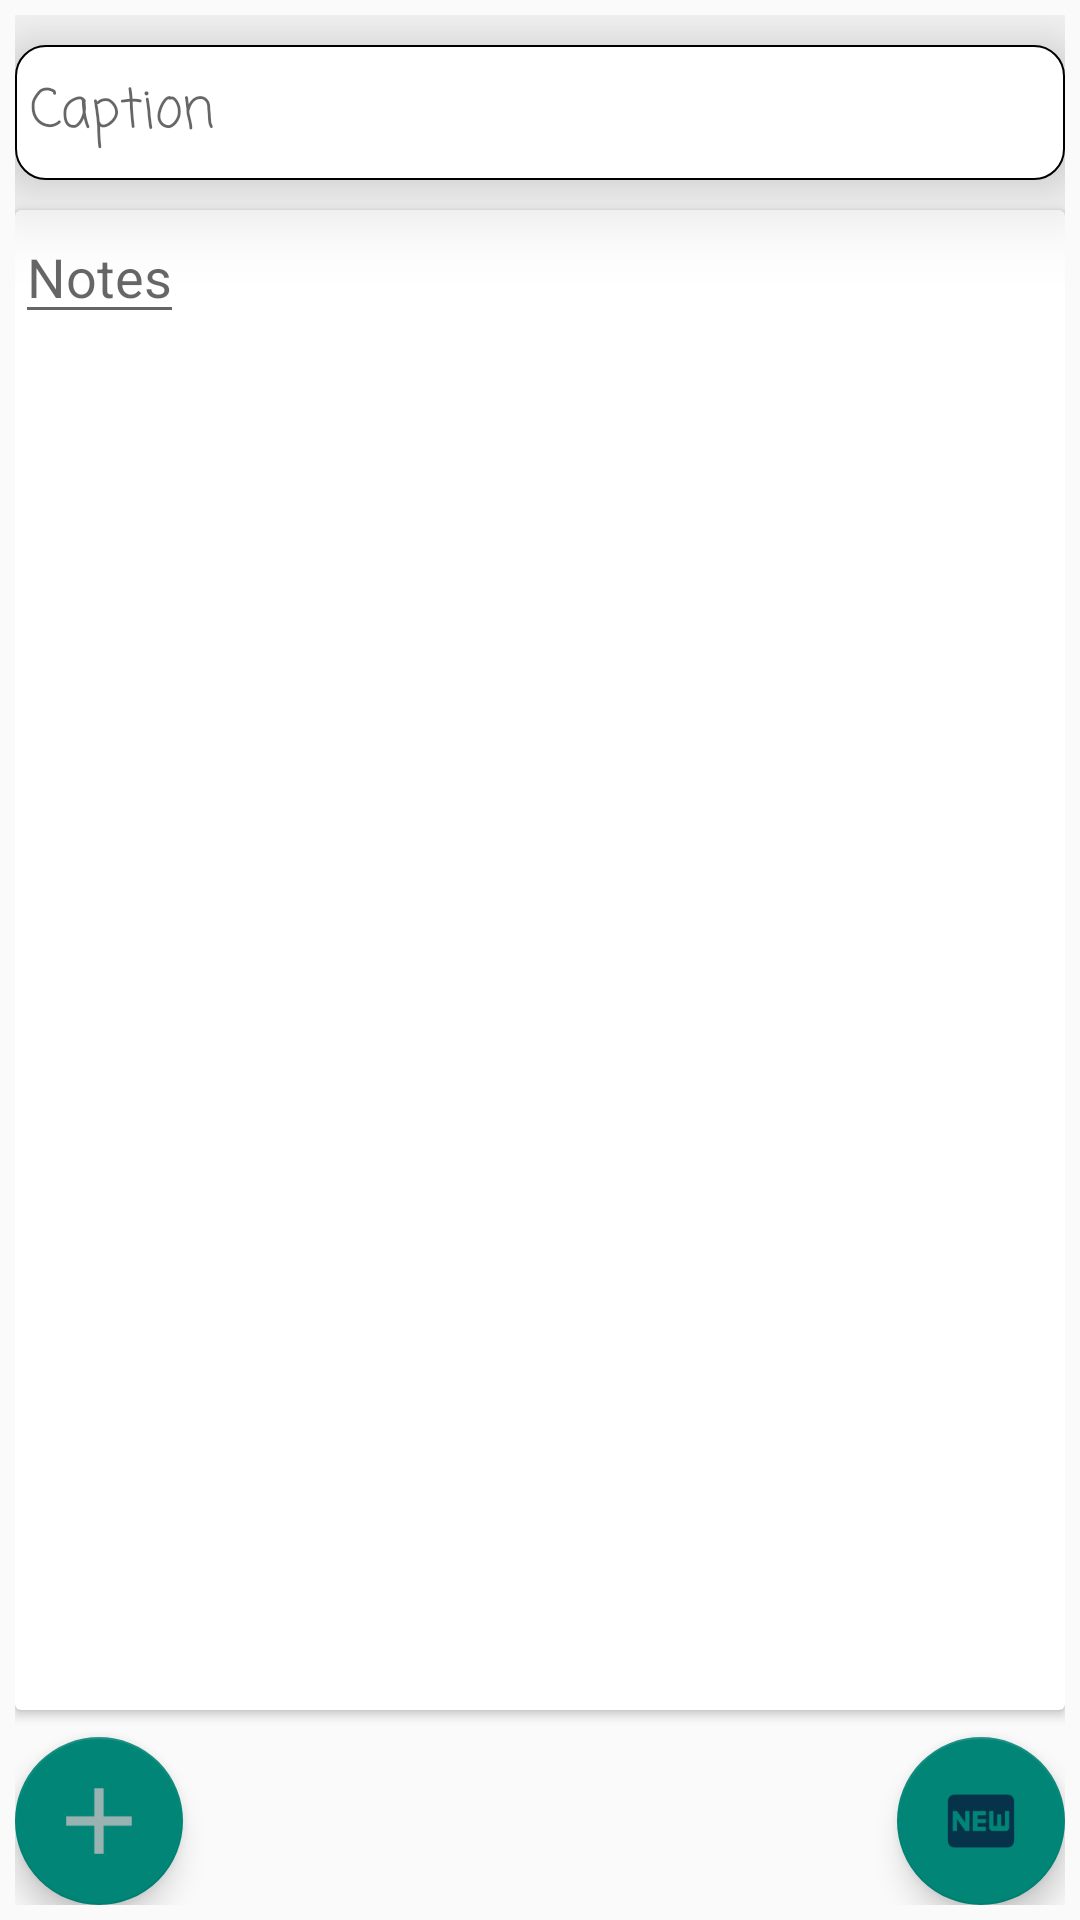

Produce the Android XML layout that renders to this screen, including the resource entries it uses.
<!-- AndroidManifest.xml: application theme Theme.AppCompat.DayNight.NoActionBar -->
<!-- res/layout/activity_post.xml -->
<?xml version="1.0" encoding="utf-8"?>
<RelativeLayout xmlns:android="http://schemas.android.com/apk/res/android"
    xmlns:app="http://schemas.android.com/apk/res-auto"
    xmlns:tools="http://schemas.android.com/tools"
    android:layout_width="match_parent"
    android:layout_height="match_parent"
    android:padding="5dp"
    android:background="@drawable/gradient2"
    tools:context="com.example.chiwaya.schbar.Post"
    >
    <android.support.design.widget.FloatingActionButton
        android:layout_width="wrap_content"
        android:layout_height="wrap_content"
        android:layout_alignParentBottom="true"
        android:layout_alignParentEnd="true"
        android:layout_gravity="bottom|end"
        android:layout_margin="@dimen/fab_margin"
        android:elevation="10dp"
        android:id="@+id/post_new_object"
        android:src="@drawable/ic_action_new"
        android:transitionName="action_button"
        android:onClick="createNew_Posting"
        />
    <android.support.design.widget.FloatingActionButton
        android:layout_width="wrap_content"
        android:layout_height="wrap_content"
        android:layout_alignParentBottom="true"
        android:layout_alignParentStart="true"
        android:layout_margin="@dimen/fab_margin"
        android:elevation="5dp"
        android:id="@+id/cameraButton"
        android:src="@drawable/ic_action_add"
        android:transitionName="action_button"
        />

    <EditText
        android:id="@+id/captionTitle"
        android:layout_width="match_parent"
        android:layout_height="45dp"
        android:layout_marginTop="10dp"
        android:elevation="20dp"
        android:background="@drawable/custom_shapes"
        android:ems="10"
        android:fontFamily="casual"
        android:hint="@string/Caption"
        android:inputType="textPersonName"
        android:paddingLeft="5dp" />

    <android.support.v7.widget.CardView
        android:layout_width="match_parent"
        android:layout_height="500dp"
        android:layout_below="@+id/captionTitle"
        android:layout_alignParentEnd="true"
        android:layout_gravity="start"
        android:layout_marginTop="10dp"
        android:background="@drawable/custom_shapes"
        android:ems="10"
        android:fontFamily="casual"
        android:inputType="textPersonName"
        android:selectAllOnFocus="false"
        android:singleLine="false"
        android:textAlignment="viewStart"
        android:textDirection="inherit"
        android:typeface="sans"
        android:visibility="visible"
        >
        <EditText
            android:layout_width="wrap_content"
            android:layout_height="wrap_content"
            android:id="@+id/captionText"
            android:hint="@string/Notes"/>
    </android.support.v7.widget.CardView>>

</RelativeLayout>
<!-- resources referenced by this layout -->
<resources>
  <!-- drawable custom_shapes (drawable) -->
  <?xml version="1.0" encoding="utf-8"?>
  <shape xmlns:android="http://schemas.android.com/apk/res/android"
      android:shape="rectangle"
      >
      <corners
          android:bottomLeftRadius="10dp"
          android:topLeftRadius="10dp"
          android:topRightRadius="10dp"
          android:bottomRightRadius="10dp"
      />
  
      <stroke
          android:width="0.5dp"
          android:color="#000000"
          />
      <solid
          android:color="#ffffff"
          />
  
  </shape>
  <!-- drawable ic_action_add: png bitmap (drawable-hdpi, 284 bytes) -->
  <!-- drawable ic_action_new: png bitmap (drawable-hdpi, 749 bytes) -->
  <string name="Caption">Caption</string>
  <string name="Notes">Notes</string>
</resources>
